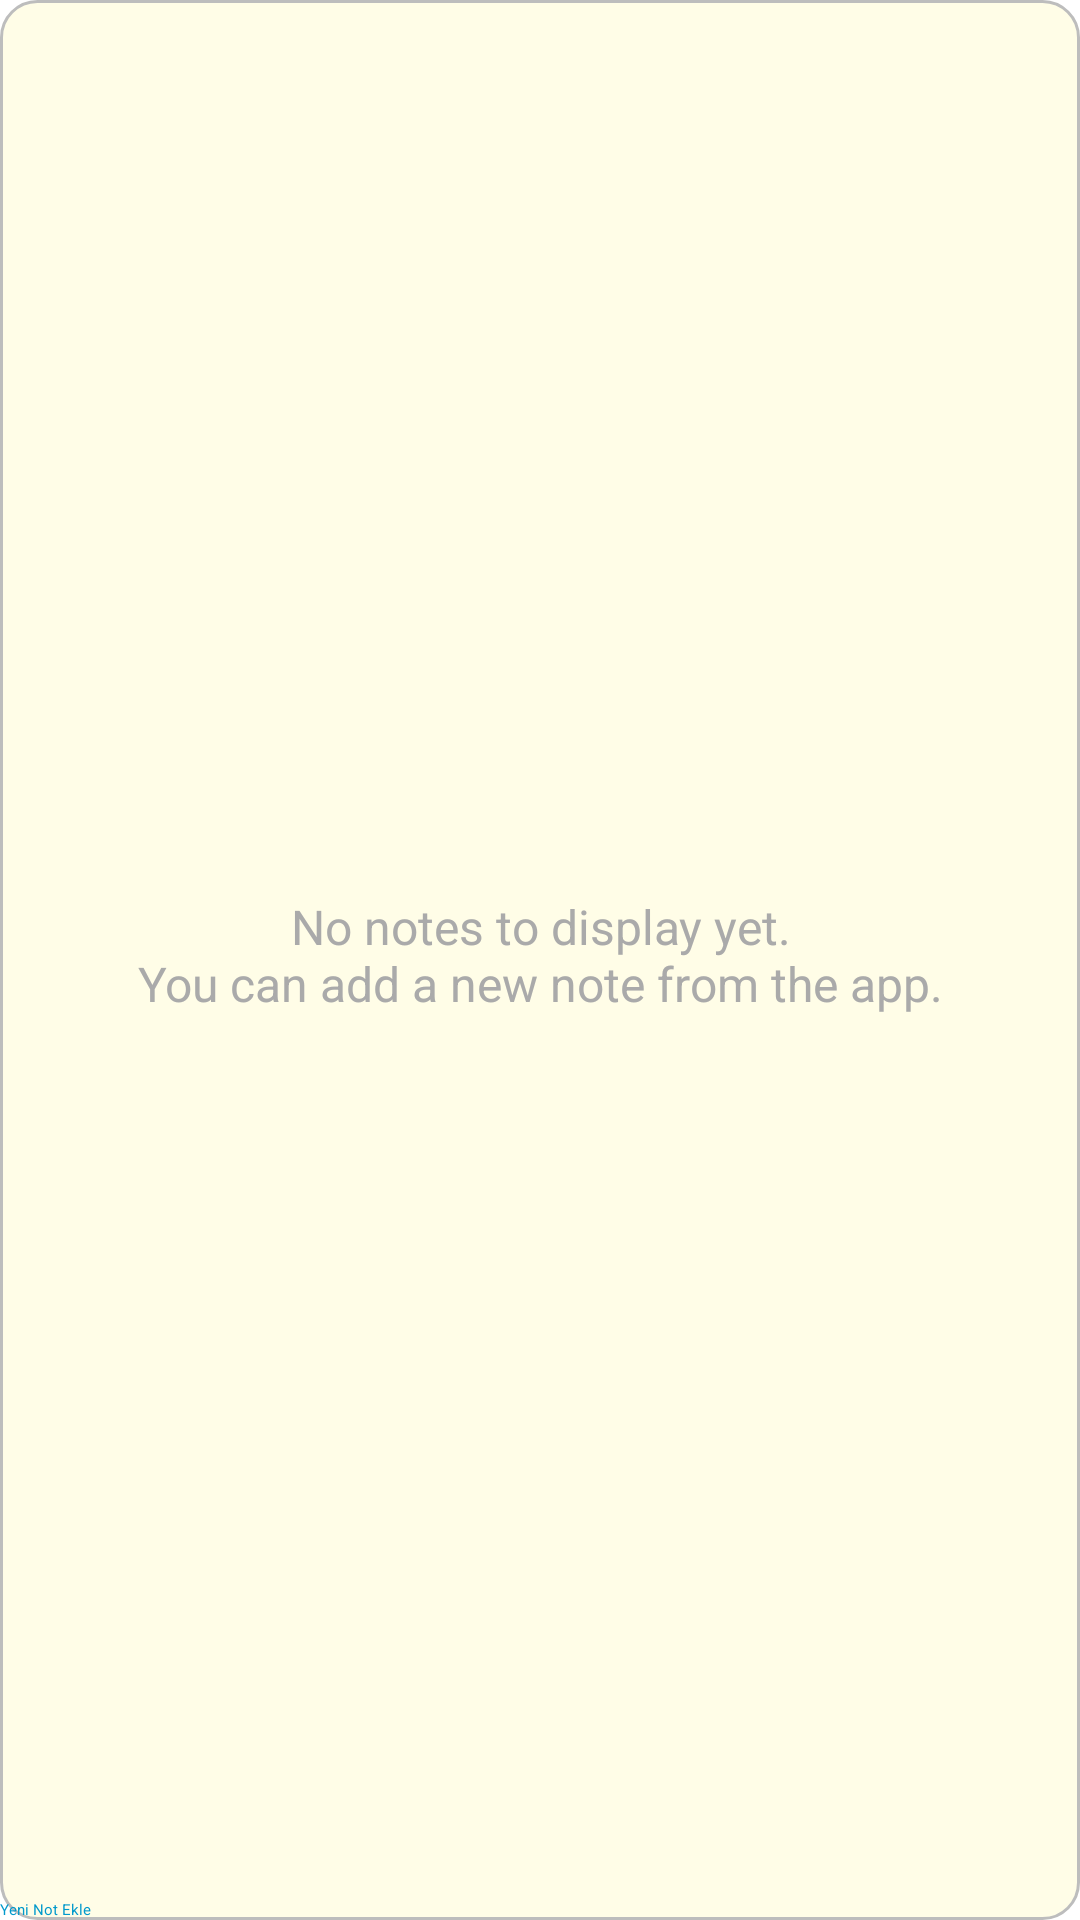

Write the Android layout XML for this screen, with the resource values it uses.
<!-- AndroidManifest.xml: application theme Theme_AcilNotUygulamasi_Bordo -->
<!-- res/layout/note_widget_layout.xml -->
<?xml version="1.0" encoding="utf-8"?>
<LinearLayout xmlns:android="http://schemas.android.com/apk/res/android"
    android:id="@+id/widget_container_layout"
    android:layout_width="match_parent"
    android:layout_height="match_parent"
    android:orientation="vertical"
    android:paddingTop="8dp"
    android:background="@drawable/widget_background">

    <FrameLayout
        android:layout_width="match_parent"
        android:layout_height="0dp"
        android:layout_weight="1">

        <ListView
            android:id="@+id/lv_widget_notes"
            android:layout_width="match_parent"
            android:layout_height="match_parent"
            android:divider="@null"
            android:paddingHorizontal="8dp"
            android:dividerHeight="0dp" />

        <TextView
            android:id="@+id/tv_widget_empty"
            android:layout_width="match_parent"
            android:layout_height="match_parent"
            android:gravity="center"
            android:padding="16dp"
            android:text="@string/widget_empty_view_text"
            android:textColor="@android:color/darker_gray"
            android:textSize="16sp" />

    </FrameLayout>

    <Button
        android:id="@+id/btn_widget_new"
        style="?android:attr/borderlessButtonStyle"
        android:layout_width="match_parent"
        android:layout_height="wrap_content"
        android:layout_gravity="center_horizontal"
        android:text="Yeni Not Ekle"
        android:textColor="@android:color/holo_blue_dark"
        android:layout_marginTop="4dp"/>

</LinearLayout>
<!-- resources referenced by this layout -->
<resources>
  <!-- drawable widget_background (drawable) -->
  <?xml version="1.0" encoding="utf-8"?>
  <shape xmlns:android="http://schemas.android.com/apk/res/android">
      <solid android:color="#FFFDE7" /> <corners android:radius="12dp" />
      <stroke android:width="1dp" android:color="#BDBDBD" />
  </shape>
  <string name="widget_empty_view_text">No notes to display yet.\nYou can add a new note from the app.</string>
</resources>
